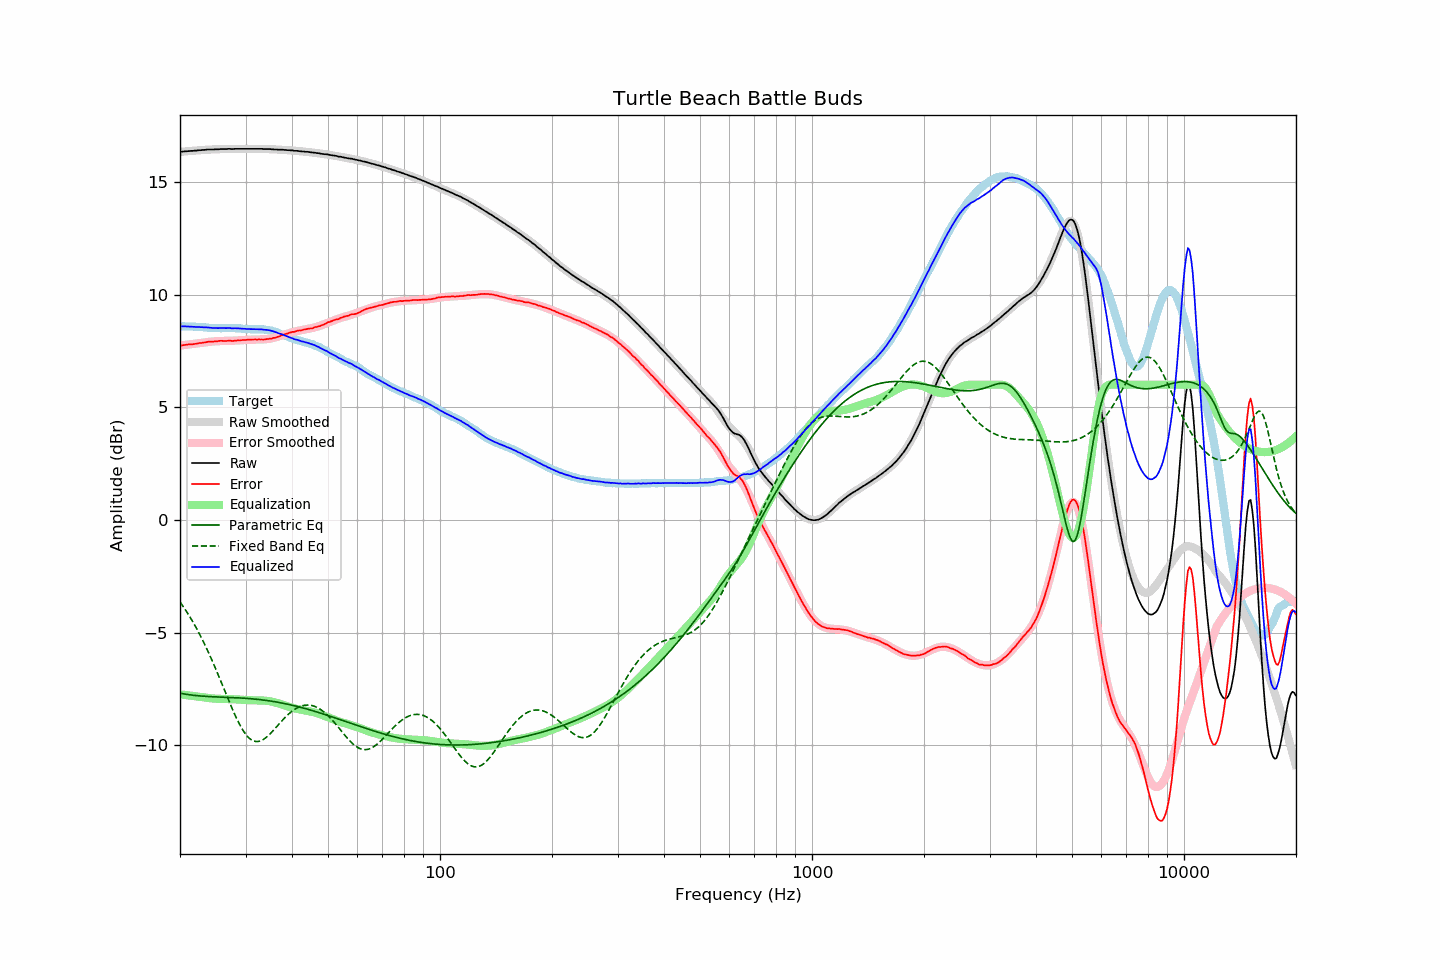

Values plotted in this chart, from the file beside it:
frequency, raw, error, smoothed, error_smoothed, equalization, parametric_eq, fixed_band_eq, equalized_raw, equalized_smoothed, target
20.00, 16.32, 7.73, 16.32, 7.73, -7.73, -7.68, -3.64, 8.59, 8.59, 8.59
20.20, 16.33, 7.74, 16.33, 7.74, -7.74, -7.70, -3.74, 8.59, 8.59, 8.59
20.40, 16.34, 7.75, 16.34, 7.75, -7.75, -7.71, -3.84, 8.59, 8.59, 8.59
20.61, 16.35, 7.76, 16.35, 7.76, -7.76, -7.72, -3.95, 8.59, 8.59, 8.59
20.81, 16.35, 7.77, 16.35, 7.77, -7.77, -7.73, -4.05, 8.58, 8.58, 8.58
21.02, 16.36, 7.78, 16.36, 7.78, -7.78, -7.75, -4.17, 8.58, 8.58, 8.58
21.23, 16.36, 7.79, 16.36, 7.79, -7.79, -7.76, -4.28, 8.57, 8.58, 8.58
21.44, 16.37, 7.79, 16.37, 7.80, -7.80, -7.77, -4.40, 8.58, 8.58, 8.59
21.66, 16.37, 7.80, 16.38, 7.80, -7.80, -7.77, -4.52, 8.57, 8.57, 8.58
21.87, 16.38, 7.81, 16.38, 7.81, -7.81, -7.78, -4.64, 8.57, 8.57, 8.58
22.09, 16.38, 7.82, 16.39, 7.82, -7.82, -7.79, -4.77, 8.56, 8.57, 8.56
22.31, 16.39, 7.83, 16.39, 7.83, -7.83, -7.80, -4.90, 8.56, 8.56, 8.56
22.54, 16.40, 7.85, 16.40, 7.84, -7.84, -7.80, -5.04, 8.56, 8.56, 8.55
22.76, 16.40, 7.85, 16.40, 7.85, -7.85, -7.81, -5.18, 8.55, 8.55, 8.55
22.99, 16.41, 7.86, 16.41, 7.86, -7.86, -7.81, -5.32, 8.55, 8.55, 8.55
23.22, 16.41, 7.87, 16.41, 7.87, -7.87, -7.82, -5.46, 8.54, 8.54, 8.54
23.45, 16.42, 7.88, 16.42, 7.88, -7.88, -7.82, -5.61, 8.54, 8.54, 8.54
23.69, 16.43, 7.90, 16.42, 7.89, -7.89, -7.83, -5.77, 8.54, 8.53, 8.53
23.92, 16.43, 7.91, 16.43, 7.90, -7.90, -7.83, -5.92, 8.53, 8.53, 8.52
24.16, 16.43, 7.91, 16.43, 7.91, -7.91, -7.84, -6.08, 8.52, 8.52, 8.52
24.40, 16.43, 7.91, 16.43, 7.91, -7.91, -7.84, -6.24, 8.52, 8.52, 8.52
24.65, 16.43, 7.91, 16.44, 7.92, -7.92, -7.84, -6.40, 8.51, 8.52, 8.52
24.89, 16.44, 7.92, 16.44, 7.93, -7.93, -7.85, -6.57, 8.52, 8.51, 8.52
25.14, 16.44, 7.92, 16.44, 7.93, -7.93, -7.85, -6.74, 8.51, 8.51, 8.52
25.39, 16.44, 7.94, 16.45, 7.93, -7.93, -7.85, -6.91, 8.51, 8.51, 8.51
25.65, 16.45, 7.95, 16.45, 7.94, -7.94, -7.86, -7.08, 8.52, 8.51, 8.51
25.91, 16.45, 7.95, 16.45, 7.94, -7.94, -7.86, -7.26, 8.51, 8.51, 8.50
26.16, 16.45, 7.94, 16.45, 7.94, -7.94, -7.86, -7.43, 8.51, 8.51, 8.51
26.43, 16.45, 7.94, 16.45, 7.94, -7.94, -7.86, -7.61, 8.51, 8.51, 8.51
26.69, 16.45, 7.94, 16.45, 7.94, -7.94, -7.87, -7.78, 8.51, 8.51, 8.51
26.96, 16.46, 7.95, 16.46, 7.95, -7.95, -7.87, -7.95, 8.52, 8.51, 8.51
27.23, 16.46, 7.95, 16.46, 7.95, -7.95, -7.87, -8.13, 8.51, 8.51, 8.51
27.50, 16.45, 7.94, 16.46, 7.95, -7.95, -7.88, -8.29, 8.50, 8.51, 8.51
27.77, 16.45, 7.93, 16.46, 7.95, -7.95, -7.88, -8.46, 8.50, 8.51, 8.52
28.05, 16.46, 7.96, 16.46, 7.96, -7.96, -7.88, -8.62, 8.51, 8.50, 8.51
28.33, 16.46, 7.96, 16.46, 7.96, -7.96, -7.89, -8.77, 8.50, 8.50, 8.50
28.62, 16.46, 7.97, 16.46, 7.96, -7.96, -7.89, -8.92, 8.50, 8.50, 8.49
28.90, 16.46, 7.96, 16.46, 7.97, -7.97, -7.89, -9.06, 8.49, 8.49, 8.50
29.19, 16.46, 7.97, 16.46, 7.97, -7.97, -7.90, -9.19, 8.49, 8.49, 8.49
29.48, 16.46, 7.98, 16.46, 7.98, -7.98, -7.90, -9.31, 8.48, 8.48, 8.48
29.78, 16.46, 7.98, 16.46, 7.98, -7.98, -7.91, -9.42, 8.48, 8.48, 8.48
30.08, 16.46, 7.99, 16.46, 7.99, -7.99, -7.91, -9.52, 8.47, 8.47, 8.48
30.38, 16.46, 8.00, 16.46, 7.99, -7.99, -7.92, -9.60, 8.47, 8.47, 8.46
30.68, 16.46, 8.00, 16.46, 7.99, -7.99, -7.92, -9.67, 8.47, 8.47, 8.46
30.99, 16.46, 8.00, 16.46, 8.00, -8.00, -7.93, -9.73, 8.46, 8.47, 8.46
31.30, 16.46, 8.00, 16.46, 8.00, -8.00, -7.94, -9.78, 8.46, 8.46, 8.46
31.61, 16.46, 8.00, 16.46, 8.00, -8.00, -7.94, -9.81, 8.46, 8.46, 8.46
31.93, 16.46, 8.01, 16.46, 8.00, -8.00, -7.95, -9.82, 8.46, 8.46, 8.45
32.24, 16.46, 8.00, 16.46, 8.00, -8.00, -7.96, -9.83, 8.46, 8.46, 8.46
32.57, 16.46, 8.01, 16.46, 8.00, -8.00, -7.96, -9.82, 8.46, 8.46, 8.45
32.89, 16.46, 8.00, 16.46, 8.00, -8.00, -7.97, -9.80, 8.46, 8.45, 8.46
33.22, 16.46, 8.01, 16.46, 8.01, -8.01, -7.98, -9.77, 8.45, 8.45, 8.46
33.55, 16.45, 8.00, 16.46, 8.01, -8.01, -7.99, -9.73, 8.44, 8.45, 8.45
33.89, 16.45, 8.01, 16.45, 8.01, -8.01, -8.00, -9.68, 8.44, 8.44, 8.44
34.23, 16.45, 8.02, 16.45, 8.02, -8.02, -8.01, -9.62, 8.43, 8.43, 8.43
34.57, 16.45, 8.03, 16.45, 8.03, -8.03, -8.02, -9.56, 8.42, 8.42, 8.43
34.92, 16.45, 8.05, 16.45, 8.04, -8.04, -8.03, -9.49, 8.41, 8.40, 8.40
35.27, 16.44, 8.04, 16.44, 8.06, -8.06, -8.04, -9.42, 8.39, 8.39, 8.40
35.62, 16.44, 8.08, 16.44, 8.07, -8.07, -8.05, -9.34, 8.37, 8.37, 8.37
35.97, 16.43, 8.08, 16.44, 8.09, -8.09, -8.06, -9.26, 8.34, 8.35, 8.35
... 635 more rows
